Photos from the image-classification dataset ".keras_dataset" in the GitHub repository diegoandresantana/tree-canopies-experiment. Its 2 classes are: arvore, fundo.

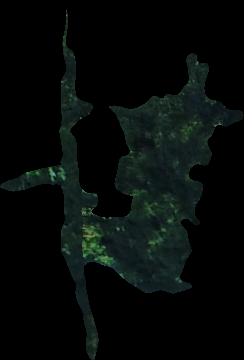
Label: arvore

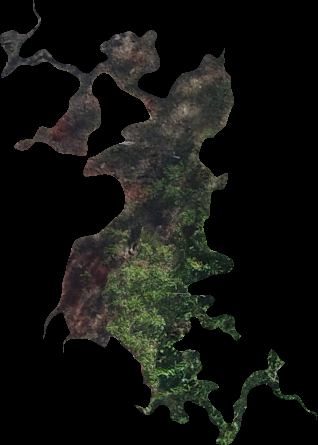
Label: arvore

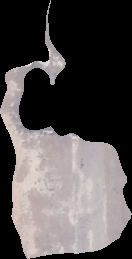
Label: fundo

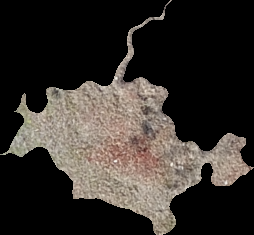
Label: fundo

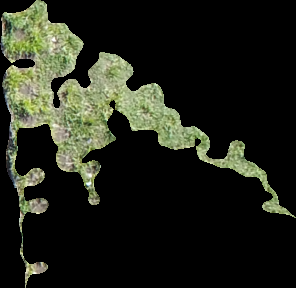
Label: fundo

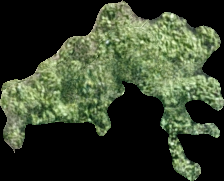
Label: arvore
